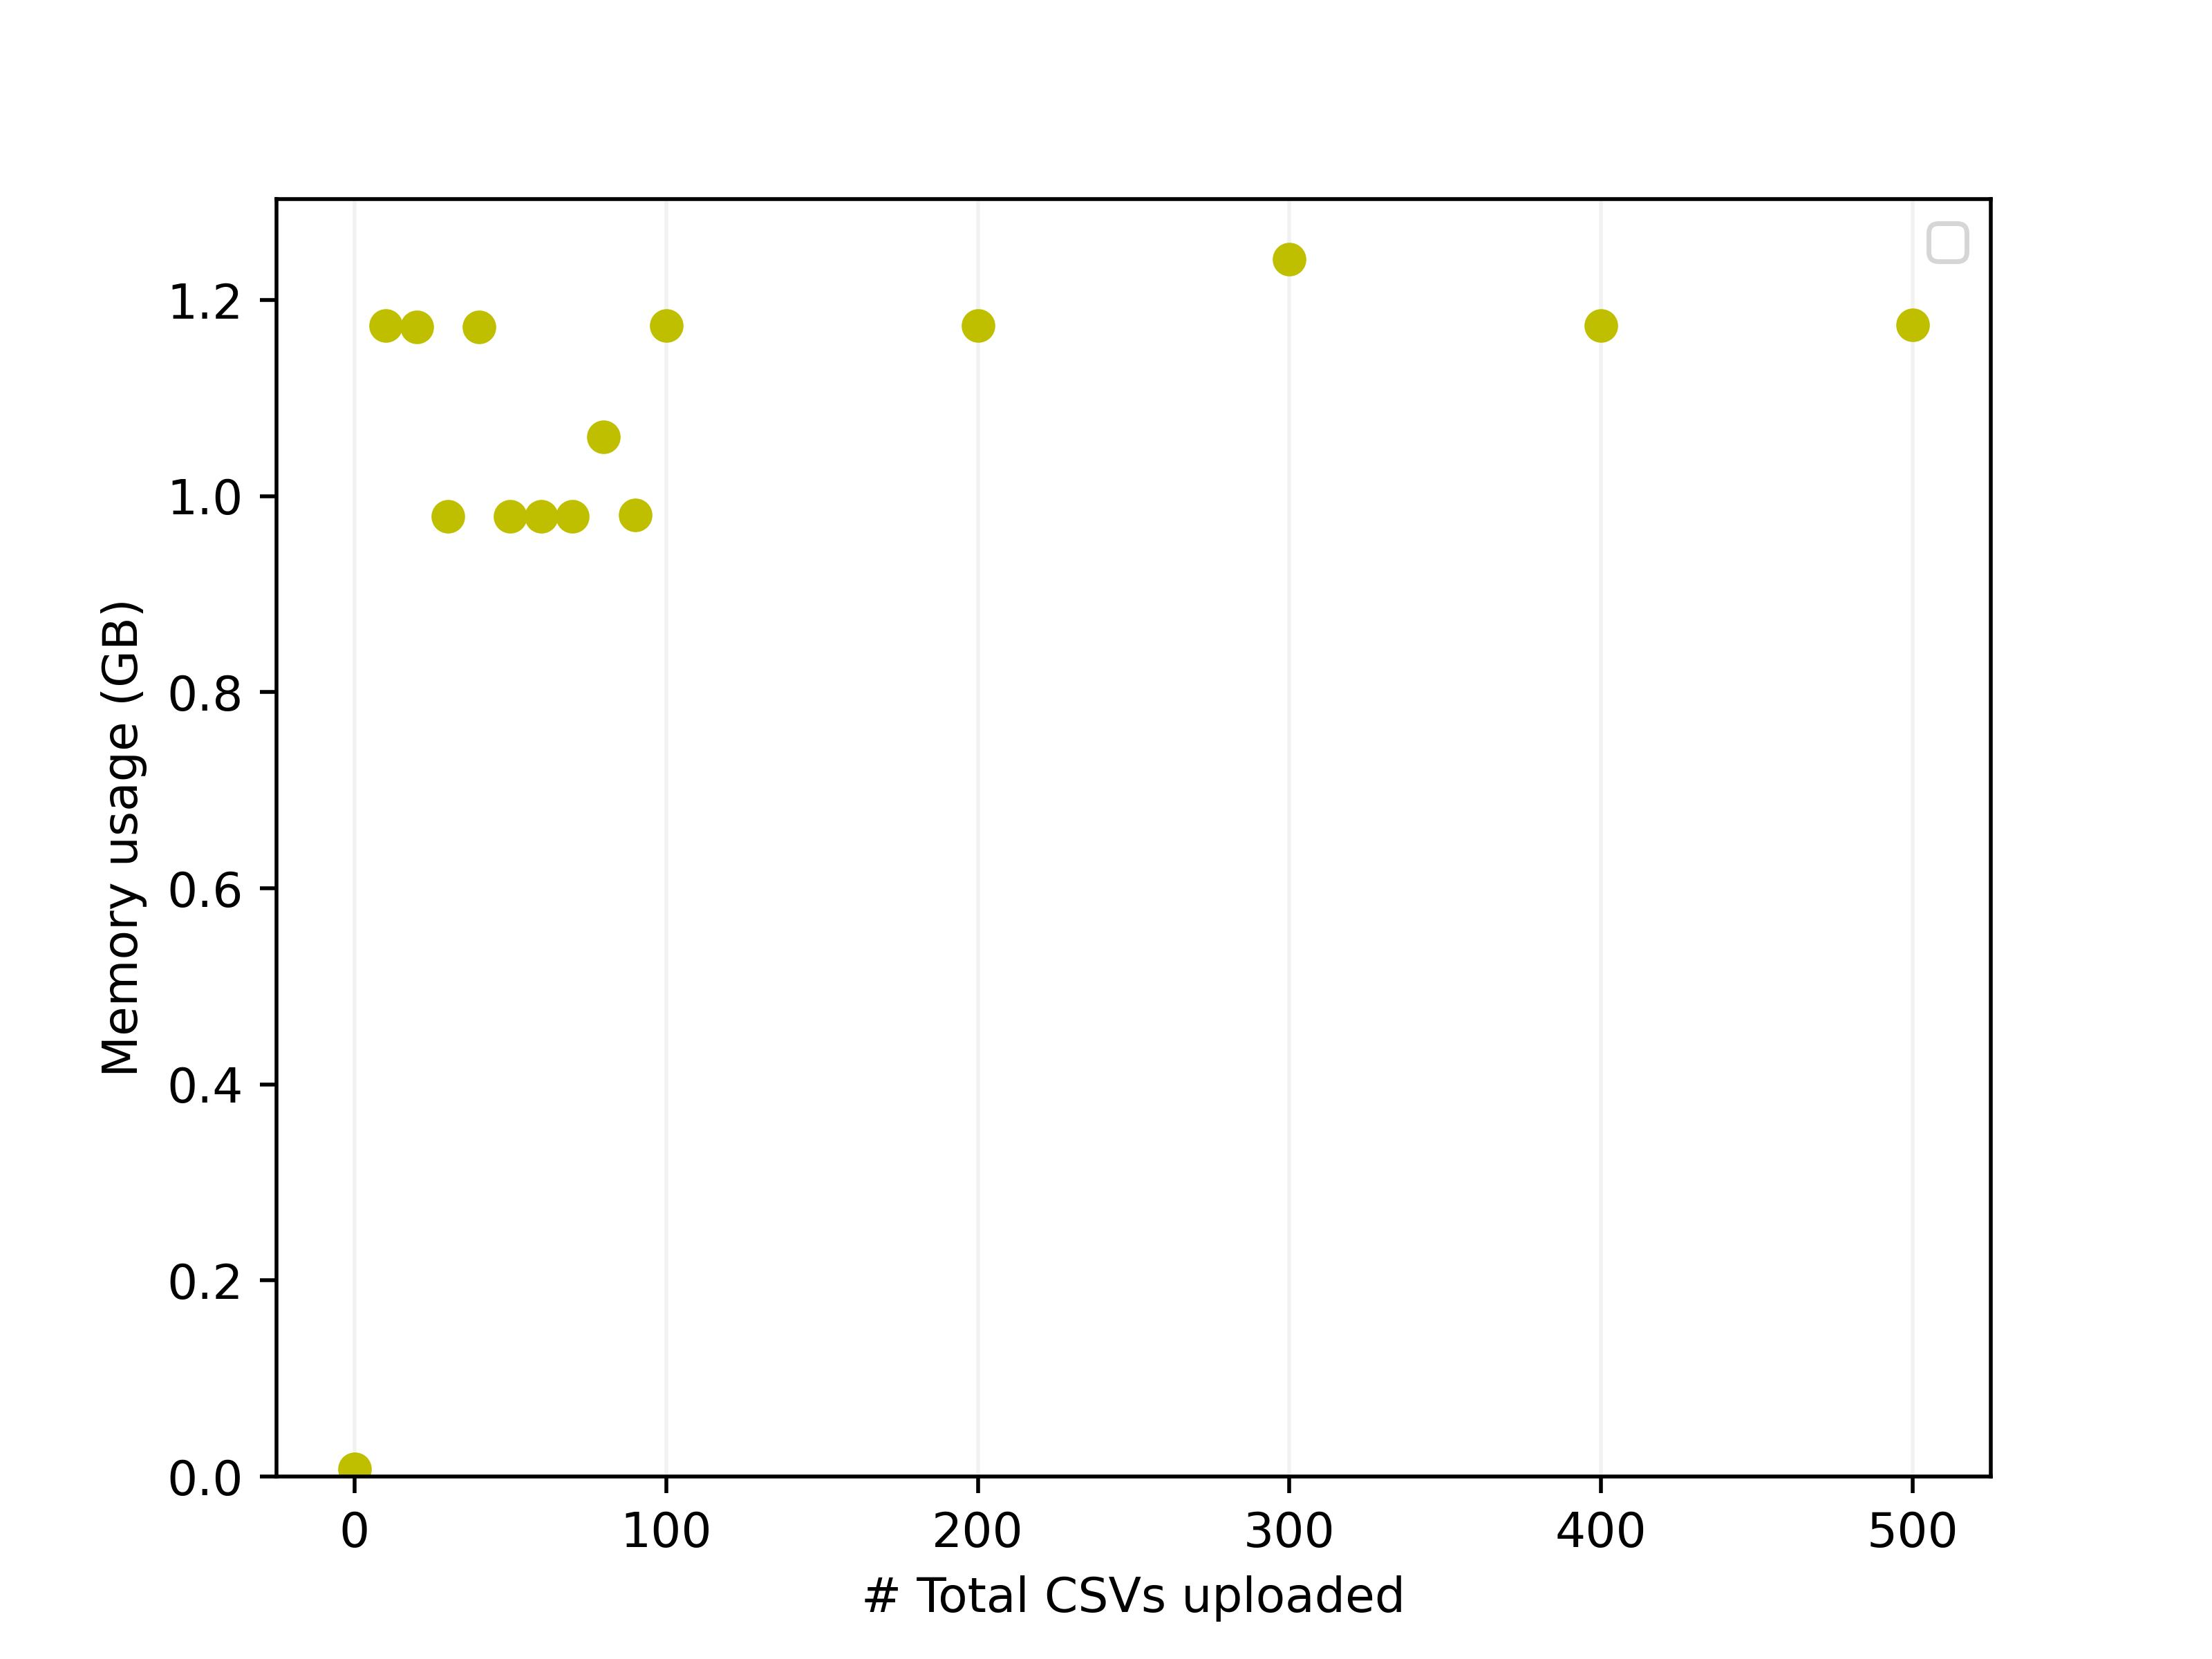

Data behind this chart, as committed beside it:
total_csvs, memory_consumption
0, 7676
10, 1173980
20, 1172408
30, 979596
40, 1172340
50, 979572
60, 979200
70, 979292
80, 1060372
90, 981004
100, 1174276
200, 1174148
300, 1241296
400, 1174300
500, 1174648
600, 1174208
